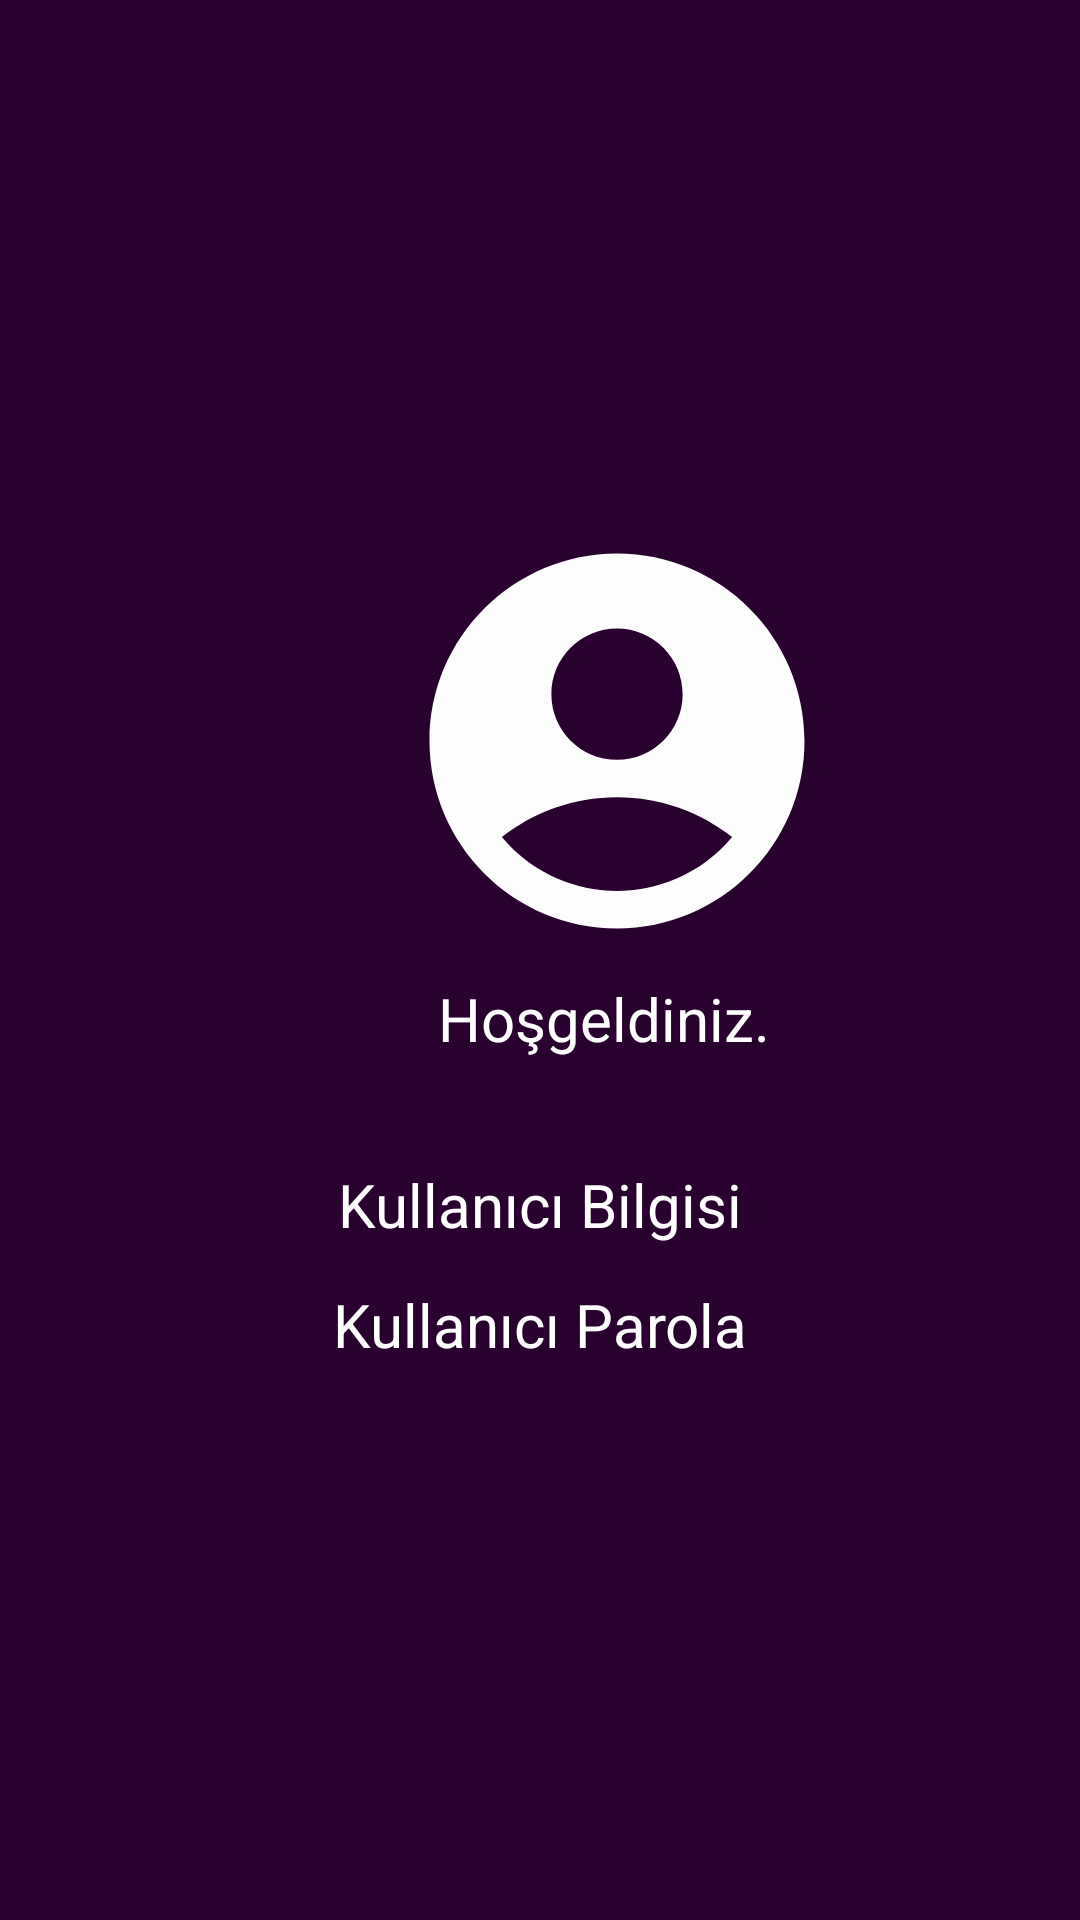

Reconstruct the res/layout file that produces this screen, plus the resources it refers to.
<!-- AndroidManifest.xml: application theme Theme.Girisekrani -->
<!-- res/layout/activity_main_hosgeldiniz.xml -->
<?xml version="1.0" encoding="utf-8"?>
<androidx.constraintlayout.widget.ConstraintLayout xmlns:android="http://schemas.android.com/apk/res/android"
    xmlns:app="http://schemas.android.com/apk/res-auto"
    xmlns:tools="http://schemas.android.com/tools"
    android:id="@+id/main"
    android:layout_width="match_parent"
    android:layout_height="match_parent"
    android:background="@color/constraintColor"
    tools:context=".MainHosgeldiniz">

    <Button
        android:id="@+id/btnCikisYap"
        android:layout_width="wrap_content"
        android:layout_height="wrap_content"
        android:layout_marginStart="144dp"
        android:layout_marginTop="32dp"
        android:layout_marginEnd="144dp"
        android:layout_marginBottom="317dp"
        android:background="@drawable/buttonarkaplan"
        android:text="Çıkış Yap"
        android:textSize="18sp"
        app:layout_constraintBottom_toBottomOf="parent"
        app:layout_constraintEnd_toEndOf="parent"
        app:layout_constraintStart_toStartOf="parent"
        app:layout_constraintTop_toBottomOf="@+id/kullaniciParola" />

    <TextView
        android:id="@+id/kullaniciParola"
        android:layout_width="wrap_content"
        android:layout_height="wrap_content"
        android:layout_marginStart="136dp"
        android:layout_marginTop="13dp"
        android:layout_marginEnd="136dp"
        android:text="Kullanıcı Parola"
        android:textColor="@color/white"
        android:textSize="20sp"
        app:layout_constraintEnd_toEndOf="parent"
        app:layout_constraintStart_toStartOf="parent"
        app:layout_constraintTop_toBottomOf="@+id/kullaniciBilgisi" />

    <ImageView
        android:id="@+id/imageView"
        android:layout_width="379dp"
        android:layout_height="wrap_content"
        android:layout_marginStart="16dp"
        android:layout_marginTop="172dp"
        android:layout_marginEnd="16dp"
        app:layout_constraintEnd_toEndOf="parent"
        app:layout_constraintHorizontal_bias="0.0"
        app:layout_constraintStart_toStartOf="parent"
        app:layout_constraintTop_toTopOf="parent"
        app:srcCompat="@drawable/logo" />

    <TextView
        android:id="@+id/textView"
        android:layout_width="wrap_content"
        android:layout_height="wrap_content"
        android:layout_marginStart="160dp"
        android:layout_marginTop="4dp"
        android:layout_marginEnd="160dp"
        android:text="Hoşgeldiniz."
        android:textColor="@color/white"
        android:textSize="20sp"
        app:layout_constraintEnd_toEndOf="parent"
        app:layout_constraintHorizontal_bias="0.2"
        app:layout_constraintStart_toStartOf="parent"
        app:layout_constraintTop_toBottomOf="@+id/imageView" />

    <TextView
        android:id="@+id/kullaniciBilgisi"
        android:layout_width="wrap_content"
        android:layout_height="wrap_content"


        android:layout_marginStart="138dp"
        android:layout_marginTop="35dp"
        android:layout_marginEnd="138dp"
        android:text="Kullanıcı Bilgisi"
        android:textColor="@color/white"
        android:textSize="20sp"
        app:layout_constraintEnd_toEndOf="parent"
        app:layout_constraintStart_toStartOf="parent"
        app:layout_constraintTop_toBottomOf="@+id/textView" />

</androidx.constraintlayout.widget.ConstraintLayout>
<!-- resources referenced by this layout -->
<resources>
  <color name="constraintColor">#28012E</color>
  <color name="white">#FFFFFFFF</color>
  <!-- drawable buttonarkaplan (drawable) -->
  <?xml version="1.0" encoding="utf-8"?>
  <shape xmlns:android="http://schemas.android.com/apk/res/android">
  
  <solid android:color="@color/buttonColor"/>
      <corners android:radius="30dp"/>
  </shape>
  <!-- drawable logo (drawable) -->
  <vector xmlns:android="http://schemas.android.com/apk/res/android" android:height="150dp" android:tint="#FDFDFD" android:viewportHeight="24" android:viewportWidth="24" android:width="150dp">
        
      <path android:fillColor="@android:color/white" android:pathData="M12,2C6.48,2 2,6.48 2,12s4.48,10 10,10s10,-4.48 10,-10S17.52,2 12,2zM12,6c1.93,0 3.5,1.57 3.5,3.5S13.93,13 12,13s-3.5,-1.57 -3.5,-3.5S10.07,6 12,6zM12,20c-2.03,0 -4.43,-0.82 -6.14,-2.88C7.55,15.8 9.68,15 12,15s4.45,0.8 6.14,2.12C16.43,19.18 14.03,20 12,20z"/>
      
  </vector>
  <style name="Theme.Girisekrani" parent="Base.Theme.Girisekrani" />
  <color name="buttonColor">#52065E</color>
  <style name="Base.Theme.Girisekrani" parent="Theme.Material3.DayNight.NoActionBar">
          
          <item name="colorPrimary">#52065E</item> --&gt; 
      </style>
</resources>
